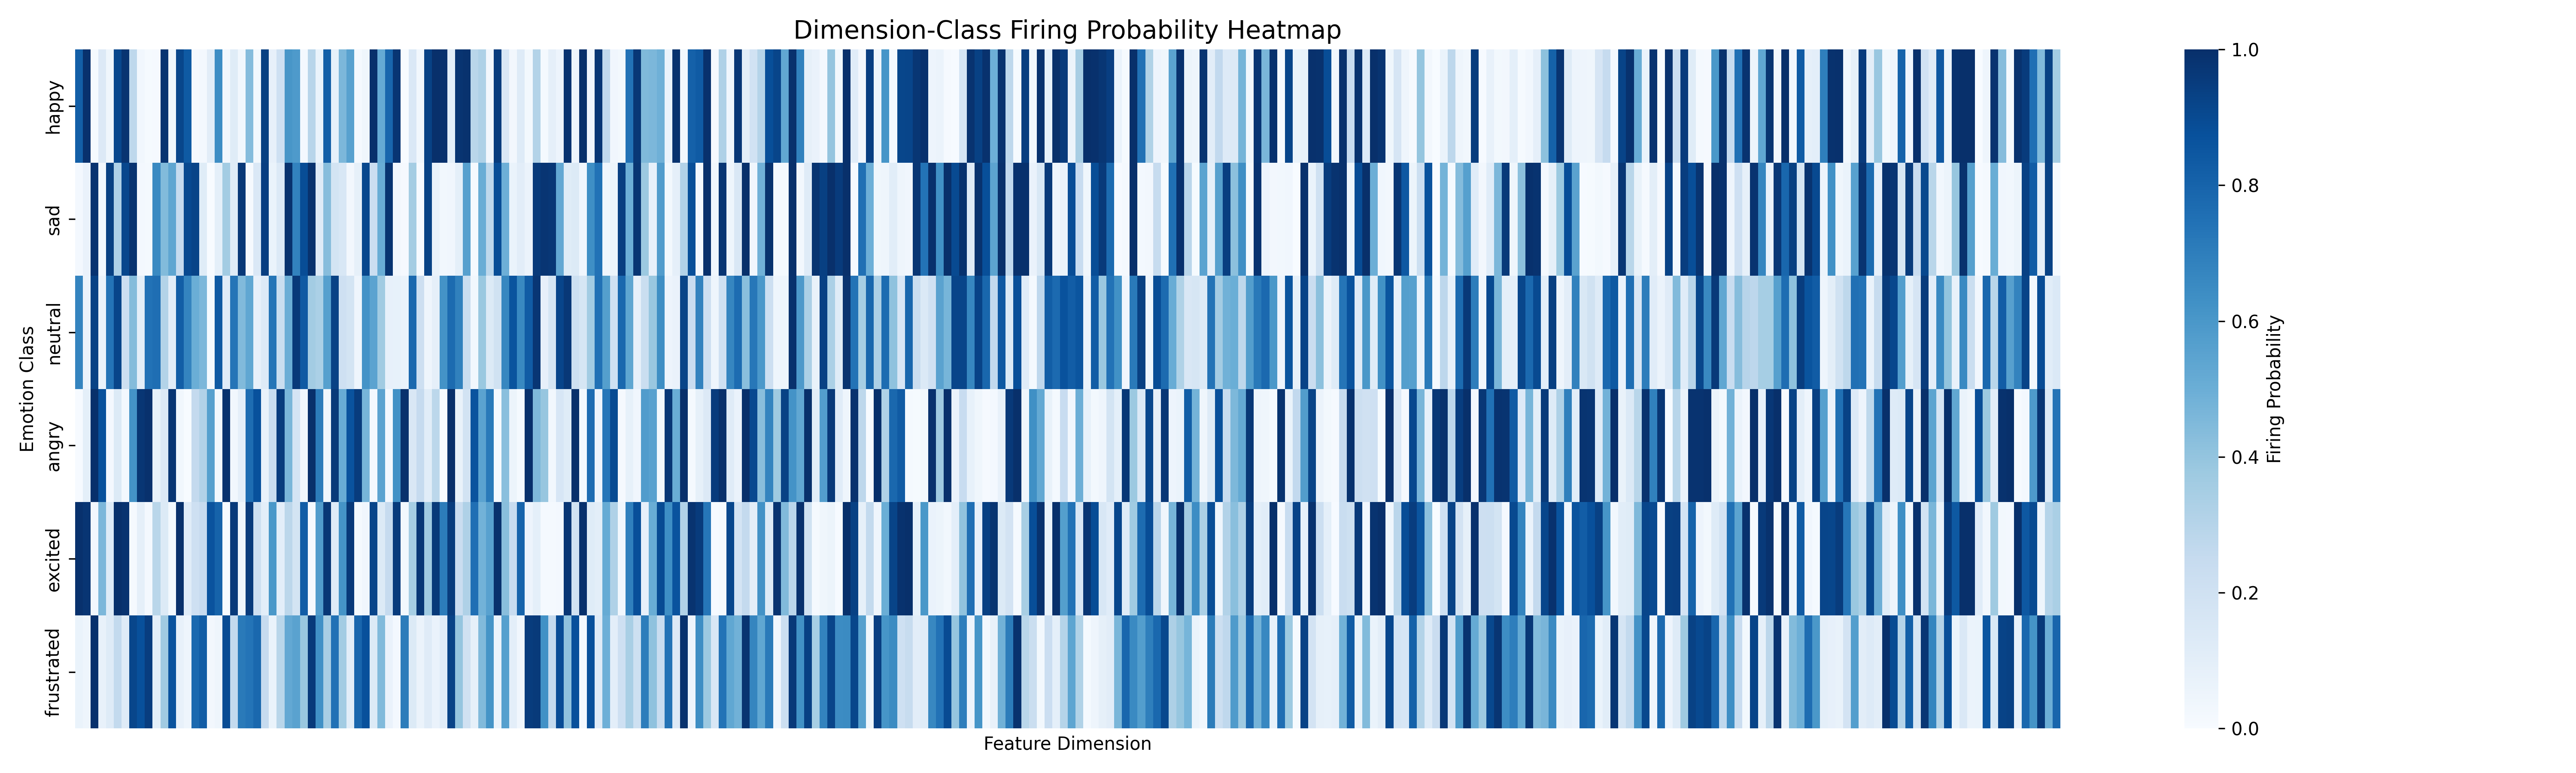

Data behind this chart, as committed beside it:
, dim0, dim1, dim2, dim3, dim4, dim5, dim6, dim7, dim8, dim9, dim10, dim11, dim12, dim13, dim14, dim15, dim16, dim17, dim18, dim19, dim20, dim21, dim22
happy, 0.8175, 0.996, 0.009921, 0.1369, 0.03968, 0.9107, 0.9841, 0.2738, 0.03175, 0.009921, 0.0119, 0.9821, 0.04167, 0.9147, 0.8393, 0.01389, 0.02183, 0.1091, 0.6429, 0.02976, 0.119, 0.03175, 0.4345
sad, 0.02026, 0.06913, 0.9869, 0.03456, 0.9392, 0.3254, 0.9118, 0.9869, 0.02026, 0.01669, 0.6544, 0.4422, 0.5352, 0.2503, 0.9058, 0.9249, 0.1204, 0.0, 0.09535, 0.3611, 0.1192, 0.9654, 0.01311
neutral, 0.676, 0.06042, 0.932, 0.0642, 0.7372, 0.9215, 0.2183, 0.4403, 0.1027, 0.7455, 0.7583, 0.3112, 0.1088, 0.824, 0.6767, 0.5008, 0.4592, 0.01888, 0.8391, 0.1171, 0.7326, 0.4464, 0.5332
angry, 0.007503, 0.09753, 0.9989, 0.8714, 0.02036, 0.135, 0.02036, 0.6174, 0.9743, 0.9946, 0.08039, 0.1404, 0.9775, 0.0343, 0.002144, 0.2562, 0.3162, 0.5638, 0.02572, 0.9914, 0.03323, 0.09325, 0.7621
excited, 0.996, 0.9771, 0.0283, 0.4596, 0.1253, 1.0, 0.9865, 0.01213, 0.09299, 0.02291, 0.2898, 0.1361, 0.02426, 0.9973, 0.1146, 0.2089, 0.2493, 0.8639, 0.8032, 0.009434, 0.9596, 0.04582, 0.9542
frustrated, 0.06403, 0.04632, 0.9939, 0.07698, 0.1267, 0.2602, 0.124, 0.9149, 0.8781, 0.9462, 0.09605, 0.3644, 0.8644, 0.07425, 0.0436, 0.78, 0.8283, 0.02997, 0.04768, 0.8958, 0.2595, 0.7159, 0.7371
